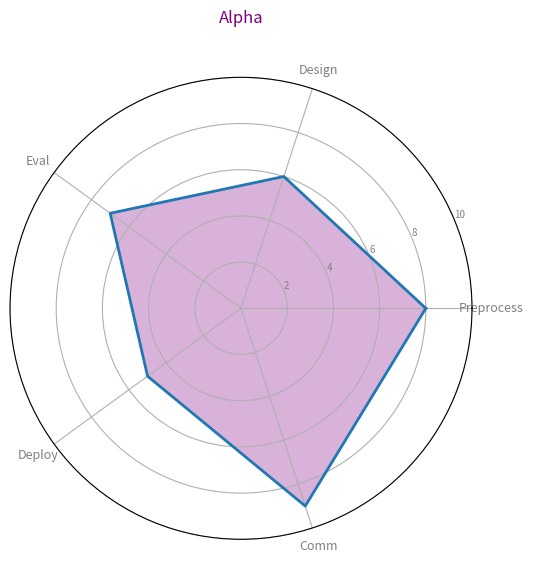
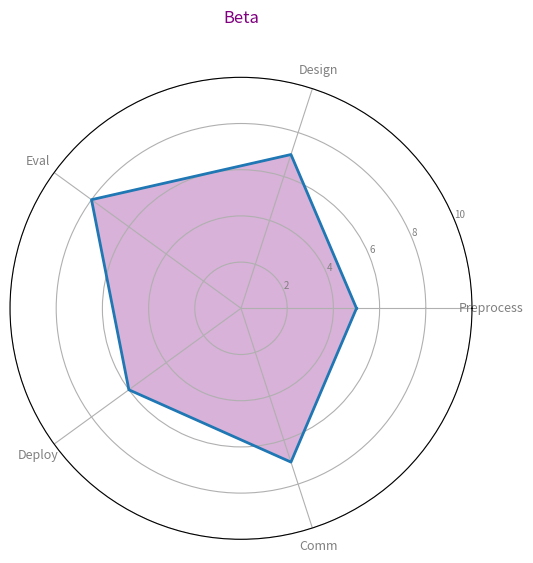
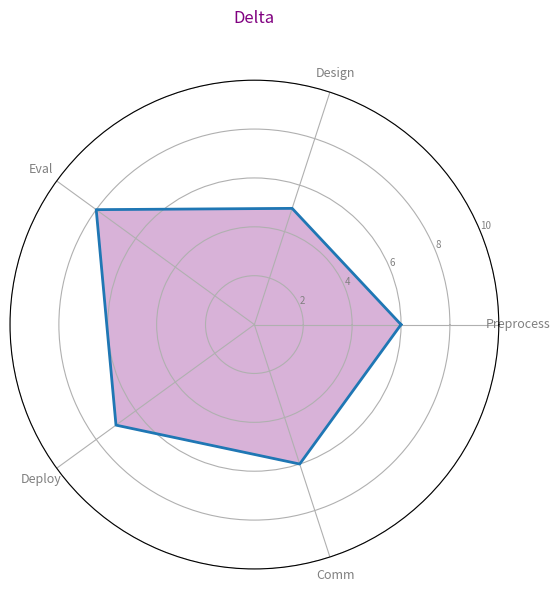

Write Python code to recreate these figures, in order.
import numpy as np
import matplotlib.pyplot as plt
from math import pi

skill_areas = ['Preprocess', 'Design', 'Eval', 'Deploy', 'Comm']

alpha_team_skills = [8, 6, 7, 5, 9]
beta_team_skills = [5, 7, 8, 6, 7]
delta_team_skills = [6, 5, 8, 7, 6]

teams_data = {
    'Alpha': alpha_team_skills,
    'Beta': beta_team_skills,
    'Delta': delta_team_skills
}

consistent_color = 'purple'

def create_radar_chart(title, team_data, labels):
    num_vars = len(labels)
    angles = np.linspace(0, 2 * pi, num_vars, endpoint=False).tolist()
    team_data += team_data[:1]
    angles += angles[:1]

    fig, ax = plt.subplots(figsize=(6, 6), subplot_kw=dict(polar=True))
    plt.xticks(angles[:-1], labels, color='grey', size=9)
    plt.yticks([2, 4, 6, 8, 10], ["2", "4", "6", "8", "10"], color="grey", size=7)
    plt.ylim(0, 10)

    ax.plot(angles, team_data, linewidth=2, linestyle='solid')
    ax.fill(angles, team_data, color=consistent_color, alpha=0.3)
    
    plt.title(title, size=12, color=consistent_color, y=1.1)

for team_name, skill_levels in teams_data.items():
    create_radar_chart(f'{team_name}', skill_levels, skill_areas)

plt.tight_layout()
plt.show()
